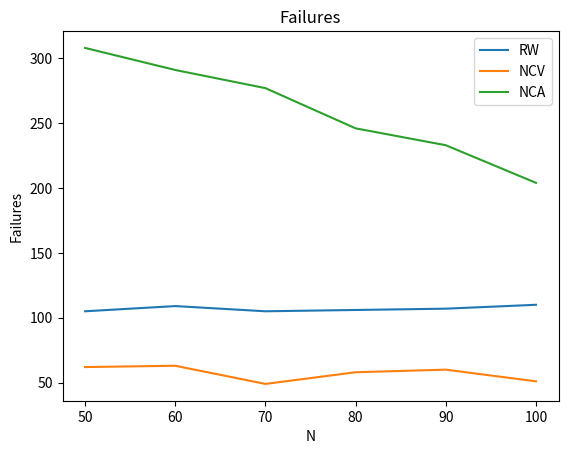

Reproduce this figure in Python. (Note: this script raises an exception after producing the figure.)
import matplotlib.pyplot as plt

# Data
motion_models = ['RW', 'NCV', 'NCA']

data = {
    'RW': {'N': [50, 60, 70, 80, 90, 100],
           'Failures': [105, 109, 105, 106, 107, 110],
           'Avg_overlap': [0.4, 0.39, 0.4, 0.41, 0.39, 0.4],
           'FPS': [190.71, 161.81, 139.41, 128.22, 111.89, 100.46]},
    
    'NCV': {'N': [50, 60, 70, 80, 90, 100],
            'Failures': [62, 63, 49, 58, 60, 51],
            'Avg_overlap': [0.46, 0.46, 0.47, 0.48, 0.5, 0.47],
            'FPS': [178.77, 156.13, 135.18, 115, 109.11, 97.04]},
    
    'NCA': {'N': [50, 60, 70, 80, 90, 100],
            'Failures': [308, 291, 277, 246, 233, 204],
            'Avg_overlap': [0.5, 0.51, 0.5, 0.51, 0.51, 0.51],
            'FPS': [95.89, 90.67, 84, 84.95, 80.03, 75.79]}
}

# Plotting and Exporting
for key in ['Failures', 'Avg_overlap', 'FPS']:
    plt.figure()
    for model in motion_models:
        plt.plot(data[model]['N'], data[model][key], label=model)
    plt.title(key)
    plt.xlabel('N')
    plt.ylabel(key)
    plt.legend()
    plt.savefig(f'results/particles/{key}.pdf')

plt.show()